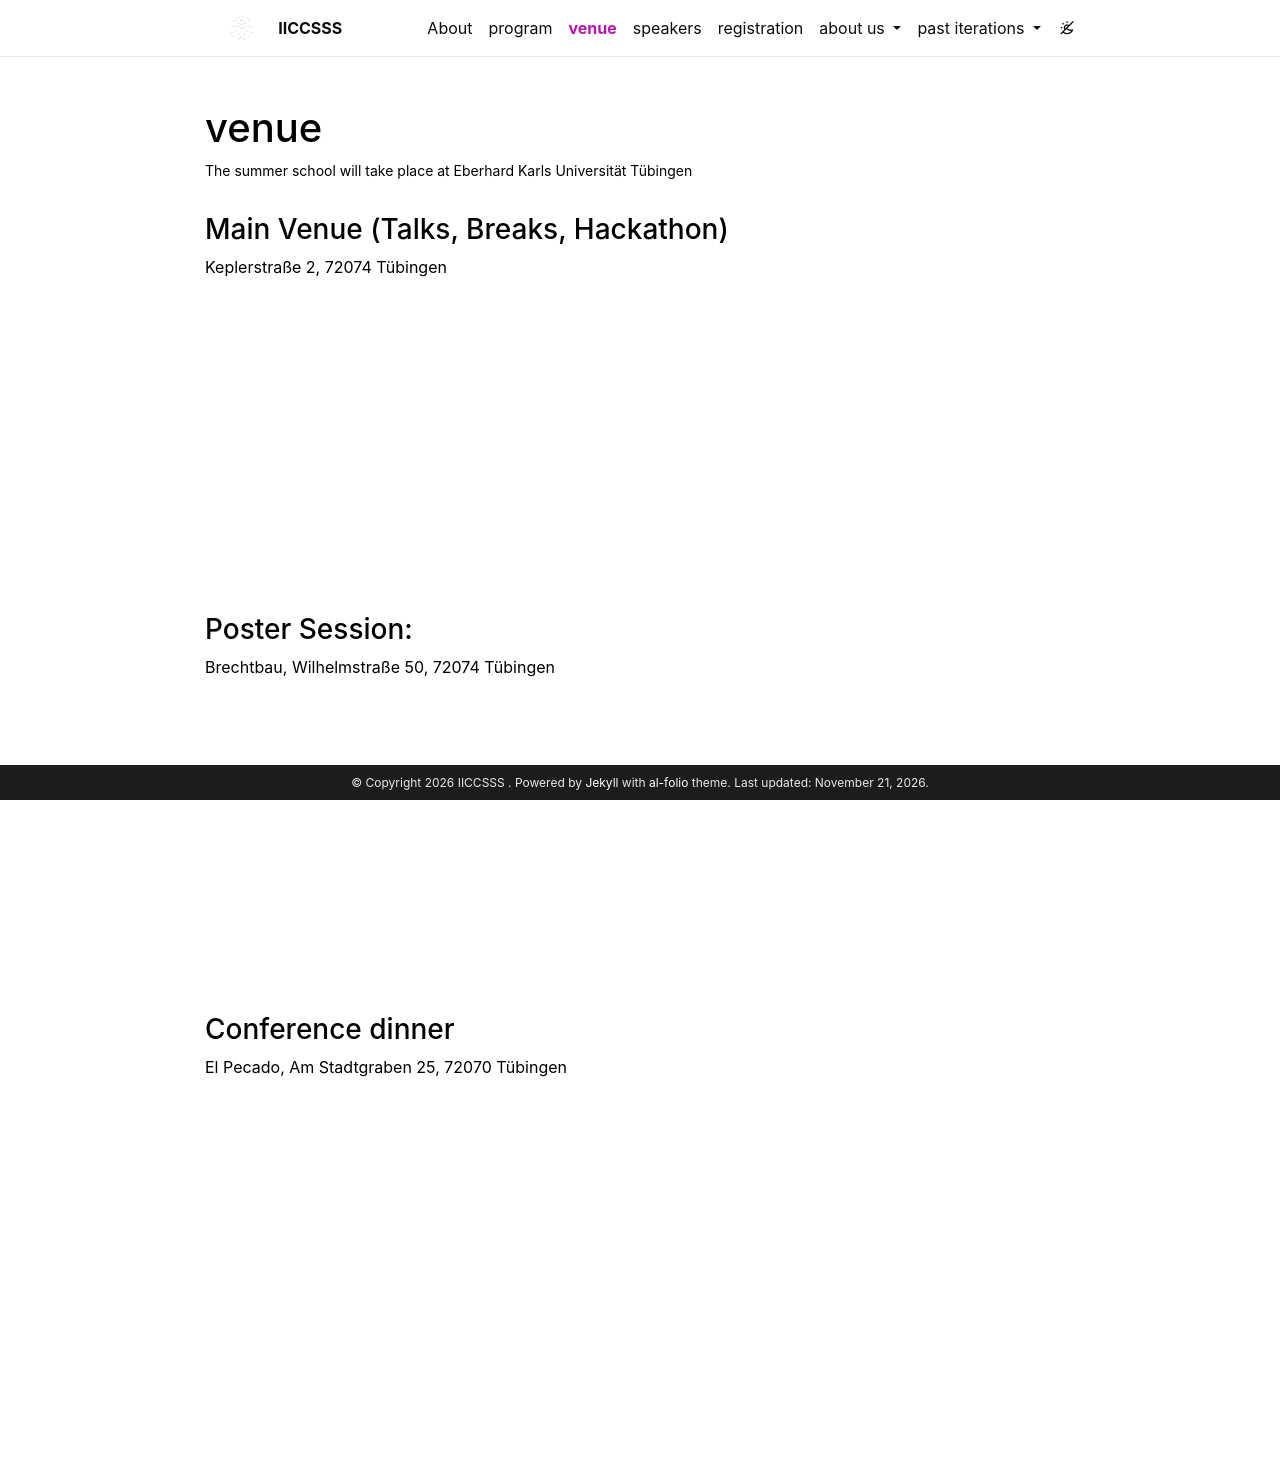

repository: iiccsss/iiccsss.github.io · page: venue/index.html · generator: jekyll

---
layout: page
permalink: /venue/
title: venue
description: The summer school will take place at Eberhard Karls Universität Tübingen
nav: true
nav_order: 3
---

<style>
	.map-container {
		position: relative;
		padding-bottom: 56.25%;
		height: 0;
		overflow: hidden;
	}

	.map-container iframe {
		position: absolute;
		top: 0;
		left: 0;
		width: 100%;
		height: 100%;
	}
</style>

### Main Venue (Talks, Breaks, Hackathon)

Keplerstraße 2, 72074 Tübingen

<!--
S1|03, Altes Hauptgebäude, Hochschulstraße 1, 64289 Darmstadt
- Talks: room 223
- Break: room 126
- Hackathon: rooms 100, 116, 104 and 113
-->

<div class="row">
    <div class="col-lg-7 col-sm-7 m-auto">
        <div class="map-container">
			<!--<iframe src="https://www.google.com/maps/embed?pb=!1m18!1m12!1m3!1d2571.168273996425!2d8.654022276482765!3d49.876866428497145!2m3!1f0!2f0!3f0!3m2!1i1024!2i768!4f13.1!3m3!1m2!1s0x47bd7066bc3d7a8d%3A0x619bc9cfab7c37d6!2sS1%7C03%2C%20Hochschulstra%C3%9Fe%201%2C%2064289%20Darmstadt!5e0!3m2!1sen!2sde!4v1756667690224!5m2!1sen!2sde" width="600" height="450" style="border:0;" allowfullscreen="" loading="lazy" referrerpolicy="no-referrer-when-downgrade"></iframe>-->
            <iframe src="https://www.google.com/maps/embed?pb=!1m18!1m12!1m3!1d1608.159290237932!2d9.06146226552435!3d48.52635959927621!2m3!1f0!2f0!3f0!3m2!1i1024!2i768!4f13.1!3m3!1m2!1s0x4799e5326e422b1b%3A0x86e9de751978aa4f!2sKeplerstra%C3%9Fe%202%2C%2072074%20T%C3%BCbingen!5e0!3m2!1sde!2sde!4v1773075016194!5m2!1sde!2sde" width="600" height="450" style="border:0;" allowfullscreen="" loading="lazy" referrerpolicy="no-referrer-when-downgrade"></iframe>
        </div>
    </div>
</div>
<br>

### Poster Session:

Brechtbau, Wilhelmstraße 50, 72074 Tübingen

<!-- - Poster session: room 127 -->

<div class="row">
    <div class="col-lg-7 col-sm-7 m-auto">
        <div class="map-container">
            <iframe src="https://www.google.com/maps/embed?pb=!1m18!1m12!1m3!1d2642.3242765074197!2d9.060793276109399!3d48.5270169239696!2m3!1f0!2f0!3f0!3m2!1i1024!2i768!4f13.1!3m3!1m2!1s0x4799e5320a8e5749%3A0x4ac6e5f6d7452cc6!2sNeuphilologikum%20(Brechtbau)%2C%20Wilhelmstra%C3%9Fe%2050%2C%2072074%20T%C3%BCbingen!5e0!3m2!1sde!2sde!4v1777545772267!5m2!1sde!2sde" width="600" height="450" style="border:0;" allowfullscreen="" loading="lazy" referrerpolicy="no-referrer-when-downgrade"></iframe>
        </div>
    </div>
</div>
<br>

### Conference dinner

<!--
As every year we plan to have a dinner with the speakers and participants. This year's dinner will take place at the amazing Hacienda Mexian Restaurant (https://haciendarestaurant.de/). There will be a menu with several choices for starter, main course, and dessert, and with one drink included, for 33 Euro, corresponding to the deposit (see [registration](https://www.iiccsss.org/registration/)).
-->

<!-- You can sign up for the dinner in the registration form (if you cannot make it, please let us know until 1 week before the summer school, and you will get the deposit back as everyone not taking part in the dinner).-->

El Pecado, Am Stadtgraben 25, 72070 Tübingen

<div class="row">
    <div class="col-lg-7 col-sm-7 m-auto">
        <div class="map-container">
            <iframe src="https://www.google.com/maps/embed?pb=!1m18!1m12!1m3!1d3850.9548429064553!2d9.052111806783332!3d48.523354702909934!2m3!1f0!2f0!3f0!3m2!1i1024!2i768!4f13.1!3m3!1m2!1s0x4799fad4a6acd4af%3A0xc8e117de0931d1f4!2sEl%20Pecado!5e0!3m2!1sde!2sde!4v1787054782345!5m2!1sde!2sde" width="600" height="450" style="border:0;" allowfullscreen="" loading="lazy" referrerpolicy="strict-origin-when-cross-origin"></iframe>
        </div>
    </div>
</div>
<br>
